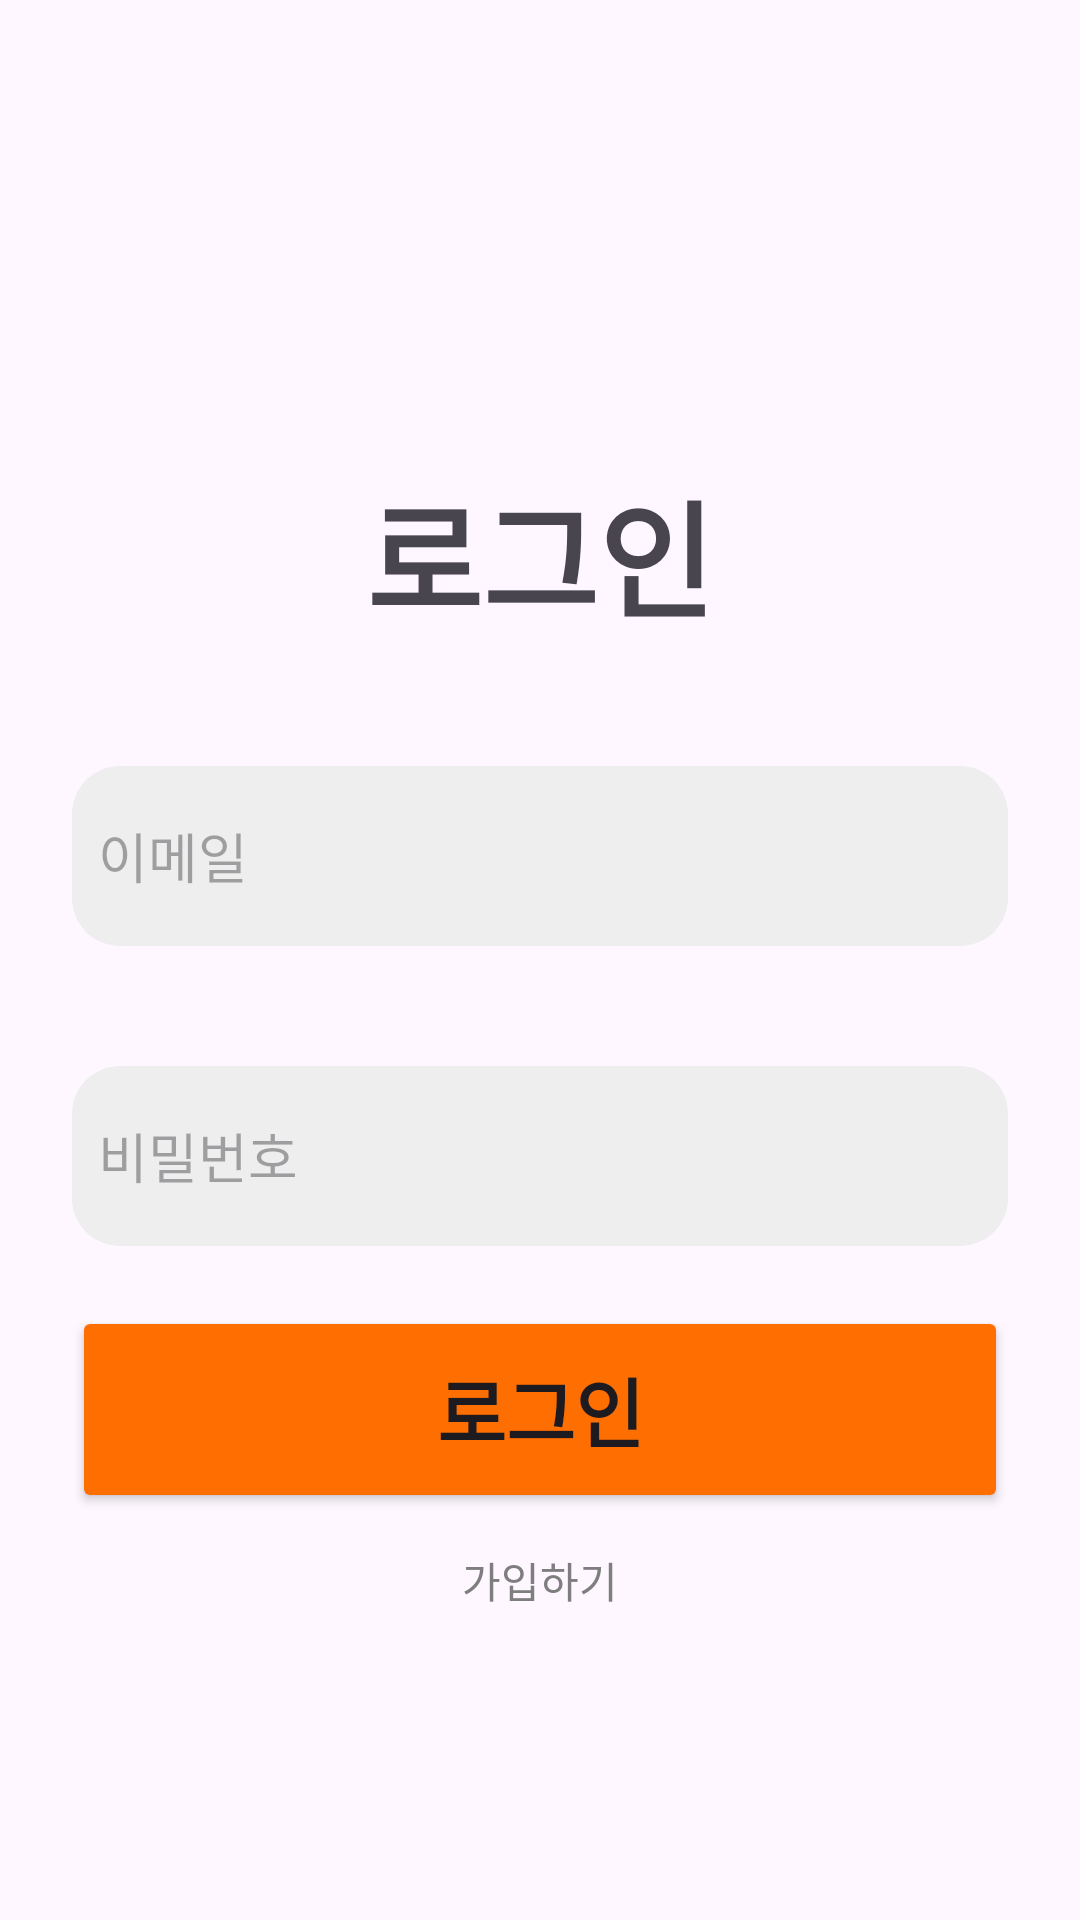

Write the Android layout XML for this screen, with the resource values it uses.
<!-- AndroidManifest.xml: application theme Theme.MyApp -->
<!-- res/layout/activity_login.xml -->
<?xml version="1.0" encoding="utf-8"?>
<LinearLayout
    xmlns:android="http://schemas.android.com/apk/res/android"
    android:orientation="vertical"
    android:layout_width="match_parent"
    android:layout_height="match_parent"
    android:padding="24dp"
    android:gravity="center_horizontal">
    <LinearLayout
        android:layout_width="wrap_content"
        android:layout_height="wrap_content"
        android:layout_marginTop="130dp">
        <TextView
            android:layout_width="wrap_content"
            android:layout_height="wrap_content"
            android:id="@+id/titleText"
            android:text="로그인"
            android:textSize="42dp"
            android:textStyle="bold"
            android:layout_gravity="center_horizontal"
            android:layout_marginBottom="30dp"/>
    </LinearLayout>

    <EditText
        android:id="@+id/emailEditText"
        android:hint="  이메일"
        android:inputType="textEmailAddress"
        android:layout_marginTop="10dp"
        android:layout_width="match_parent"
        android:layout_height="60dp"
        android:background="@drawable/rounded_edit_text"/>

    <EditText
        android:id="@+id/passwordEditText"
        android:hint="  비밀번호"
        android:layout_marginTop="40dp"
        android:inputType="textPassword"
        android:layout_width="match_parent"
        android:layout_height="60dp"
        android:background="@drawable/rounded_edit_text"/>

    <Button
        android:id="@+id/loginButton"
        android:text="로그인"
        android:layout_marginTop="20dp"
        android:backgroundTint="#FF6E00"
        android:textSize="25dp"
        android:textStyle="bold"
        android:layout_width="match_parent"
        android:layout_height="69dp" />

    <TextView
        android:id="@+id/goToRegisterText"
        android:text="가입하기"
        android:textColor="#7E7E7E"
        android:layout_marginTop="12dp"
        android:layout_width="wrap_content"
        android:layout_height="wrap_content" />

</LinearLayout>
<!-- resources referenced by this layout -->
<resources>
  <!-- drawable rounded_edit_text (drawable) -->
  <?xml version="1.0" encoding="utf-8"?>
      <shape xmlns:android="http://schemas.android.com/apk/res/android"
          android:shape="rectangle">
  
          
          <corners android:radius="16dp" />
  
          
          <solid android:color="#EEEEEE" />
  
          
          
      </shape>
  <style name="Theme.MyApp" parent="Theme.Material3.DayNight.NoActionBar">
          <item name="android:windowSplashScreenBackground">@color/splash_bg</item>
          <item name="android:windowSplashScreenAnimatedIcon">@mipmap/profileimage</item>
          <item name="android:windowSplashScreenIconBackgroundColor">@color/icon_bg</item>
      </style>
  <color name="splash_bg">#FFFFFF</color>
  <color name="icon_bg">#FF6E00</color>
</resources>
